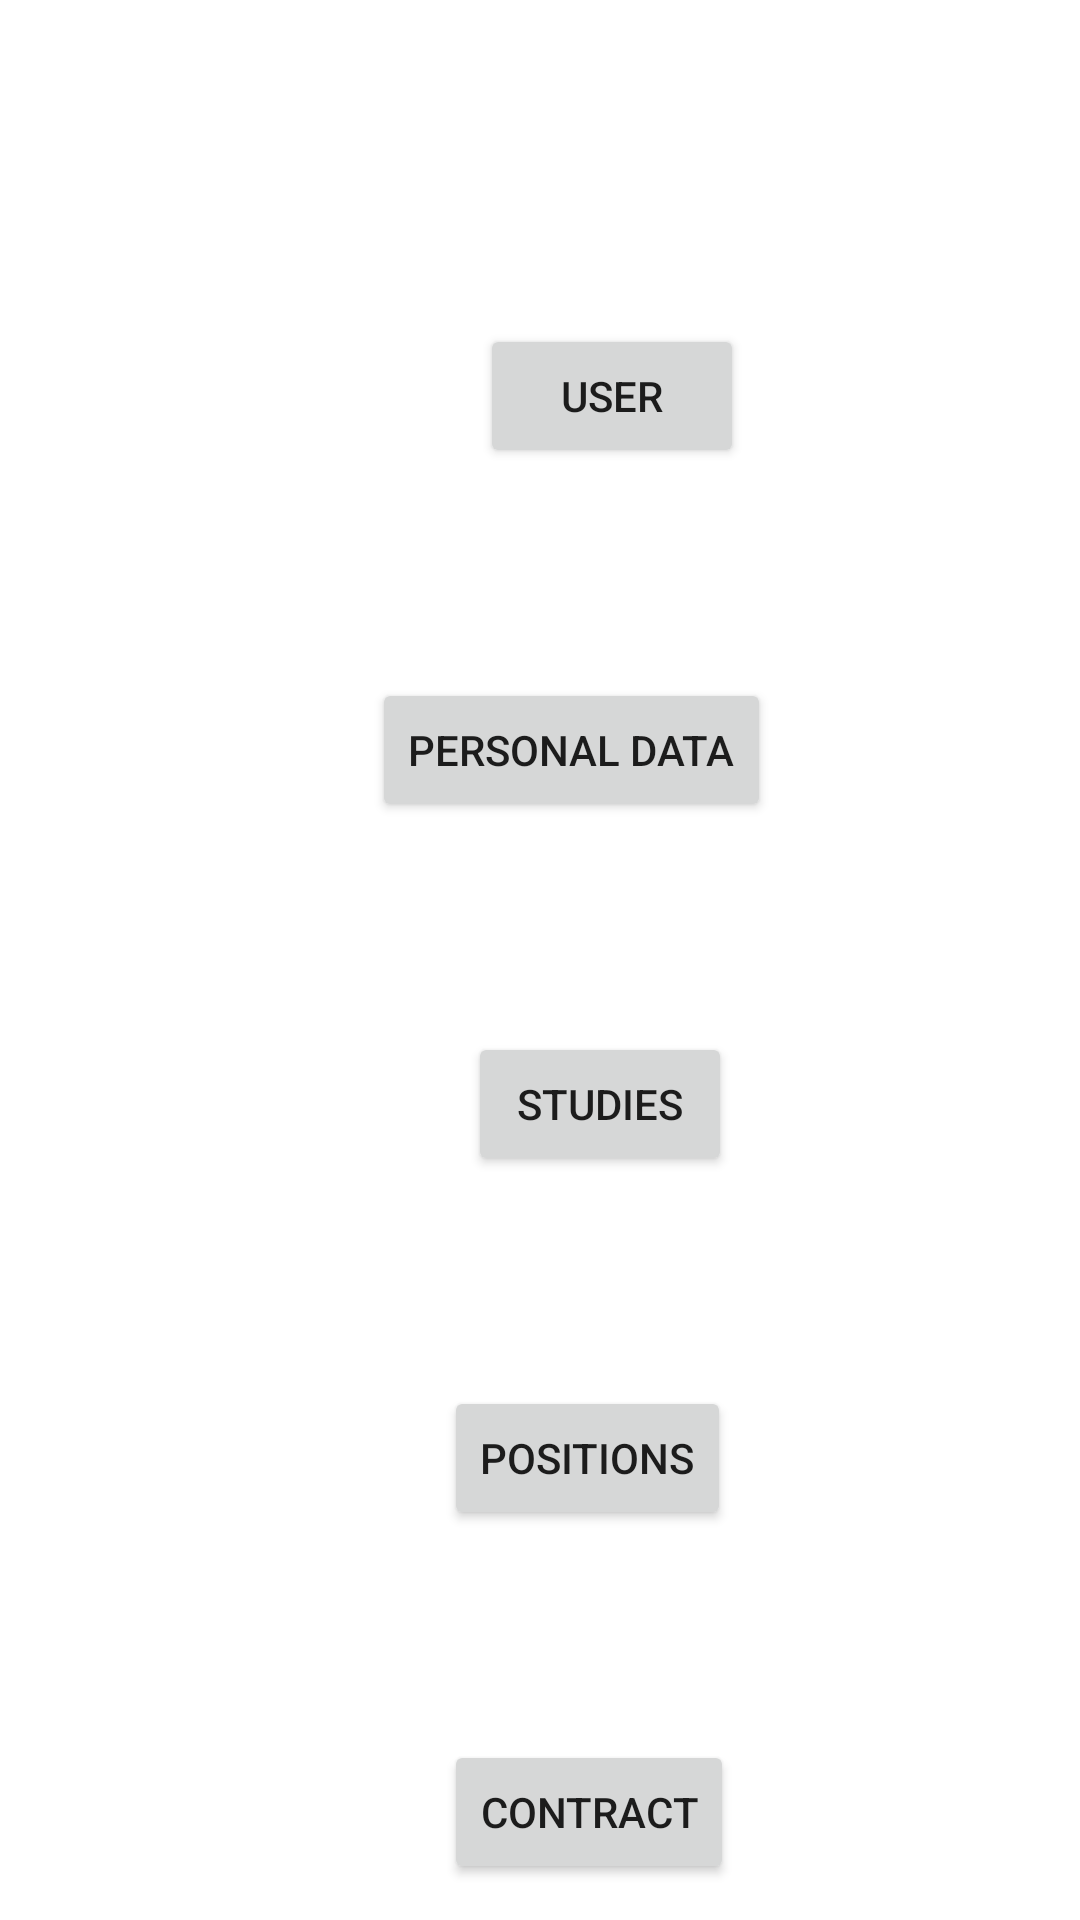

Layout XML and referenced resources for this Android screen:
<!-- AndroidManifest.xml: application theme Theme.DAM_front -->
<!-- res/layout/activity_menu.xml -->
<?xml version="1.0" encoding="utf-8"?>
<androidx.constraintlayout.widget.ConstraintLayout
    xmlns:android="http://schemas.android.com/apk/res/android"
    xmlns:app="http://schemas.android.com/apk/res-auto"
    xmlns:tools="http://schemas.android.com/tools"
    android:layout_width="match_parent"
    android:layout_height="match_parent">

    <Button
        android:id="@+id/user_btn"
        android:layout_width="wrap_content"
        android:layout_height="wrap_content"
        android:layout_marginStart="160dp"
        android:layout_marginLeft="160dp"
        android:layout_marginTop="108dp"
        android:text="User"
        app:layout_constraintStart_toStartOf="parent"
        app:layout_constraintTop_toTopOf="parent" />

    <Button
        android:id="@+id/personal_btn"
        android:layout_width="wrap_content"
        android:layout_height="wrap_content"
        android:layout_marginStart="124dp"
        android:layout_marginLeft="124dp"
        android:layout_marginTop="70dp"
        android:text="Personal Data"
        app:layout_constraintStart_toStartOf="parent"
        app:layout_constraintTop_toBottomOf="@+id/user_btn" />

    <Button
        android:id="@+id/studies_btn"
        android:layout_width="wrap_content"
        android:layout_height="wrap_content"
        android:layout_marginStart="156dp"
        android:layout_marginLeft="156dp"
        android:layout_marginTop="70dp"
        android:text="Studies"
        app:layout_constraintStart_toStartOf="parent"
        app:layout_constraintTop_toBottomOf="@+id/personal_btn" />

    <Button
        android:id="@+id/position_btn"
        android:layout_width="wrap_content"
        android:layout_height="wrap_content"
        android:layout_marginStart="148dp"
        android:layout_marginLeft="148dp"
        android:layout_marginTop="70dp"
        android:text="Positions"
        app:layout_constraintStart_toStartOf="parent"
        app:layout_constraintTop_toBottomOf="@+id/studies_btn" />

    <Button
        android:id="@+id/contract_btn"
        android:layout_width="wrap_content"
        android:layout_height="wrap_content"
        android:layout_marginStart="148dp"
        android:layout_marginLeft="148dp"
        android:layout_marginTop="70dp"
        android:text="Contract"
        app:layout_constraintStart_toStartOf="parent"
        app:layout_constraintTop_toBottomOf="@+id/position_btn" />
</androidx.constraintlayout.widget.ConstraintLayout>
<!-- resources referenced by this layout -->
<resources>
  <style name="Theme.DAM_front" parent="Theme.MaterialComponents.DayNight.DarkActionBar">
          
          <item name="colorPrimary">@color/purple_500</item>
          <item name="colorPrimaryVariant">@color/purple_700</item>
          <item name="colorOnPrimary">@color/white</item>
          
          <item name="colorSecondary">@color/teal_200</item>
          <item name="colorSecondaryVariant">@color/teal_700</item>
          <item name="colorOnSecondary">@color/black</item>
          
          <item name="android:statusBarColor" tools:targetApi="l">?attr/colorPrimaryVariant</item>
          
      </style>
  <!-- not gathered from this repository: default colours our renderer supplied (Android Studio template values) -->
  <color name="purple_500">#FF6200EE</color>
  <color name="purple_700">#FF3700B3</color>
  <color name="teal_200">#FF03DAC5</color>
  <color name="teal_700">#FF018786</color>
  <color name="black">#FF000000</color>
  <color name="white">#FFFFFFFF</color>
</resources>
